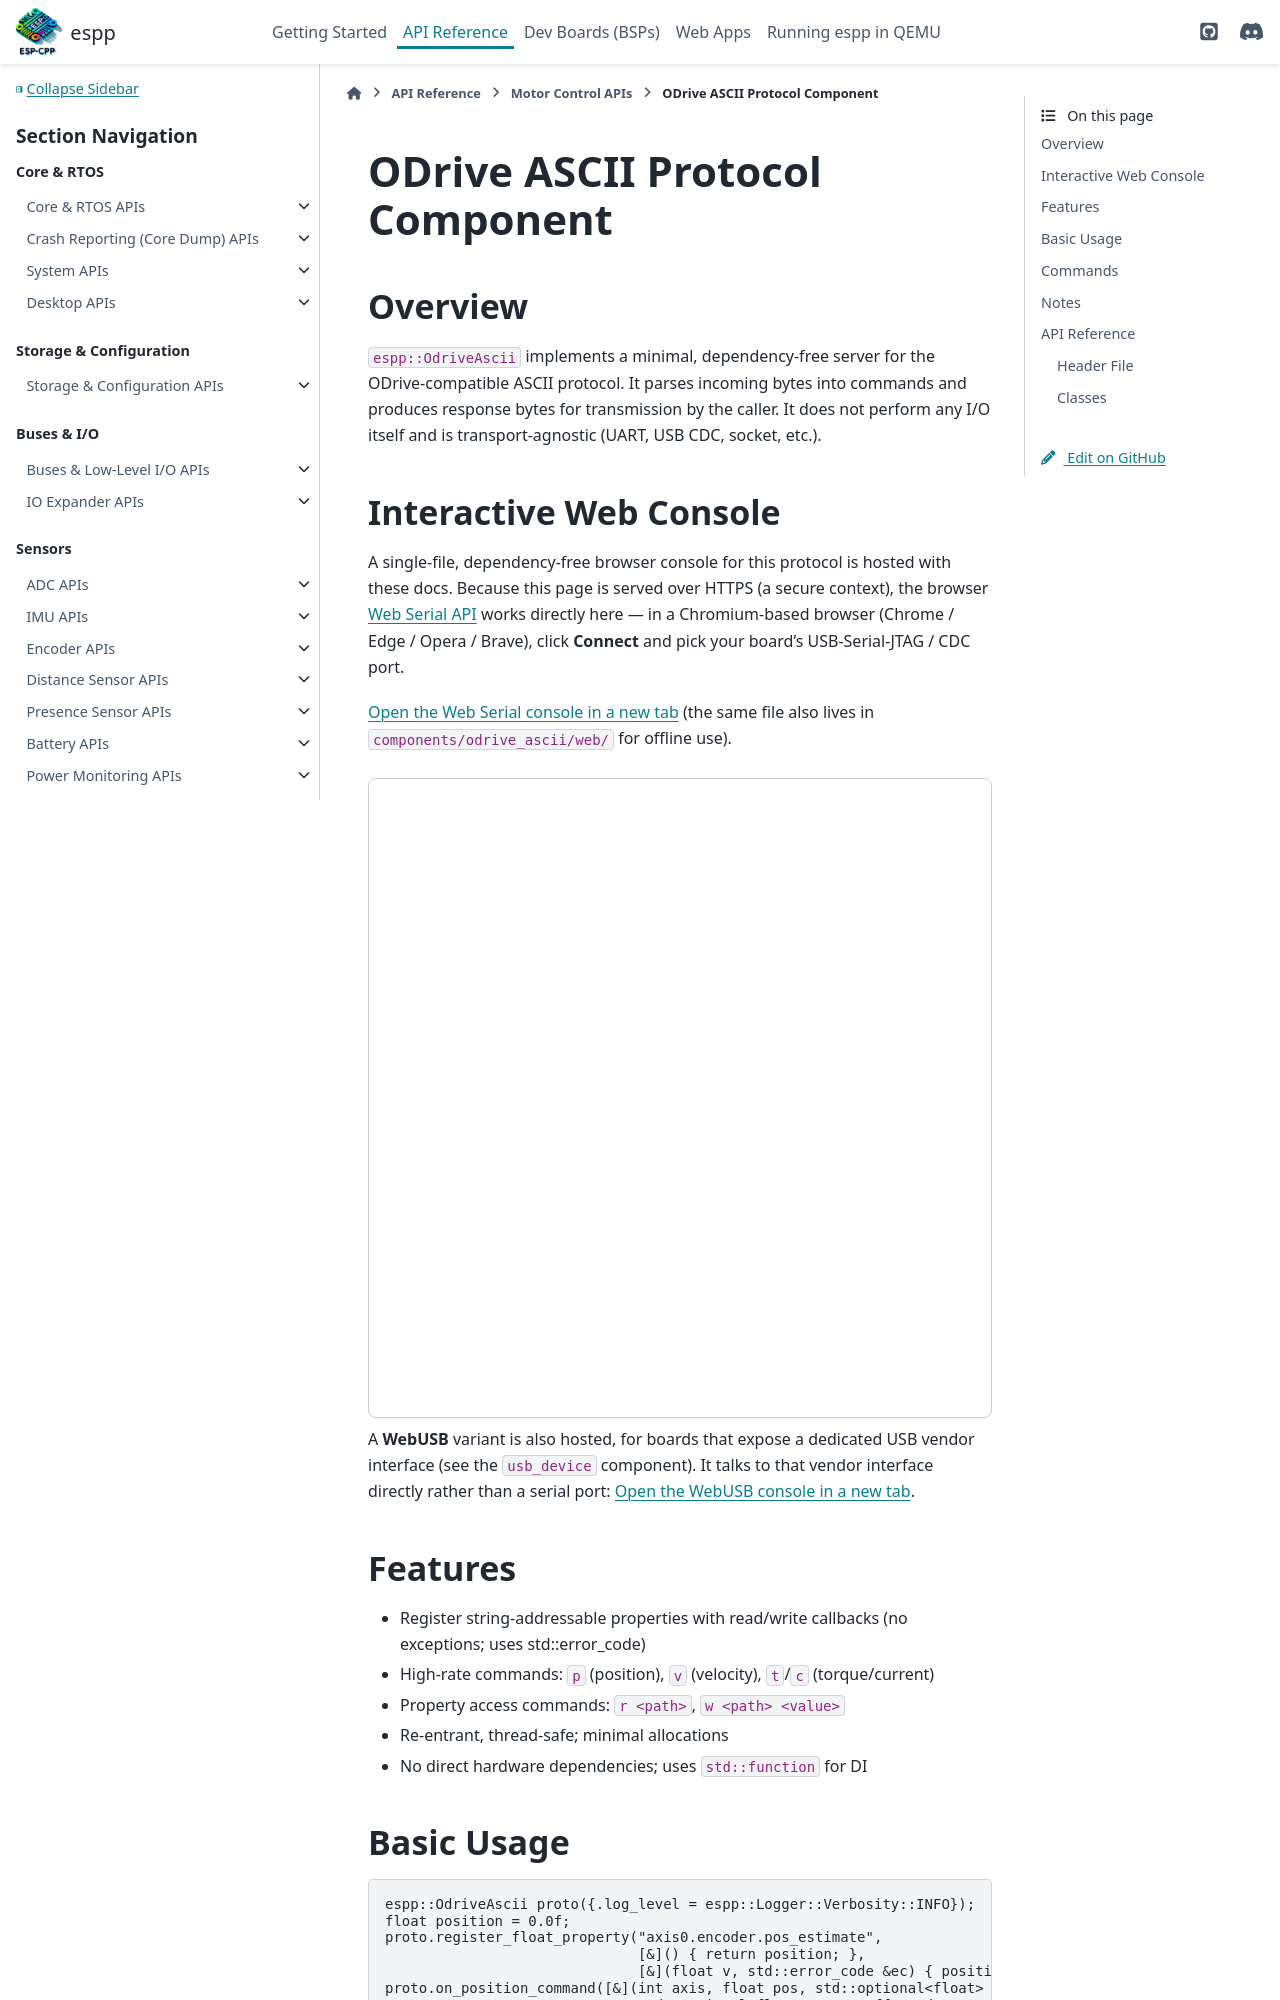

repository: esp-cpp/espp · page: motor_control/odrive_ascii.html · generator: sphinx

ODrive ASCII Protocol Component
================================

Overview
--------

``espp::OdriveAscii`` implements a minimal, dependency-free server for the
ODrive-compatible ASCII protocol. It parses incoming bytes into commands and
produces response bytes for transmission by the caller. It does not perform any
I/O itself and is transport-agnostic (UART, USB CDC, socket, etc.).
